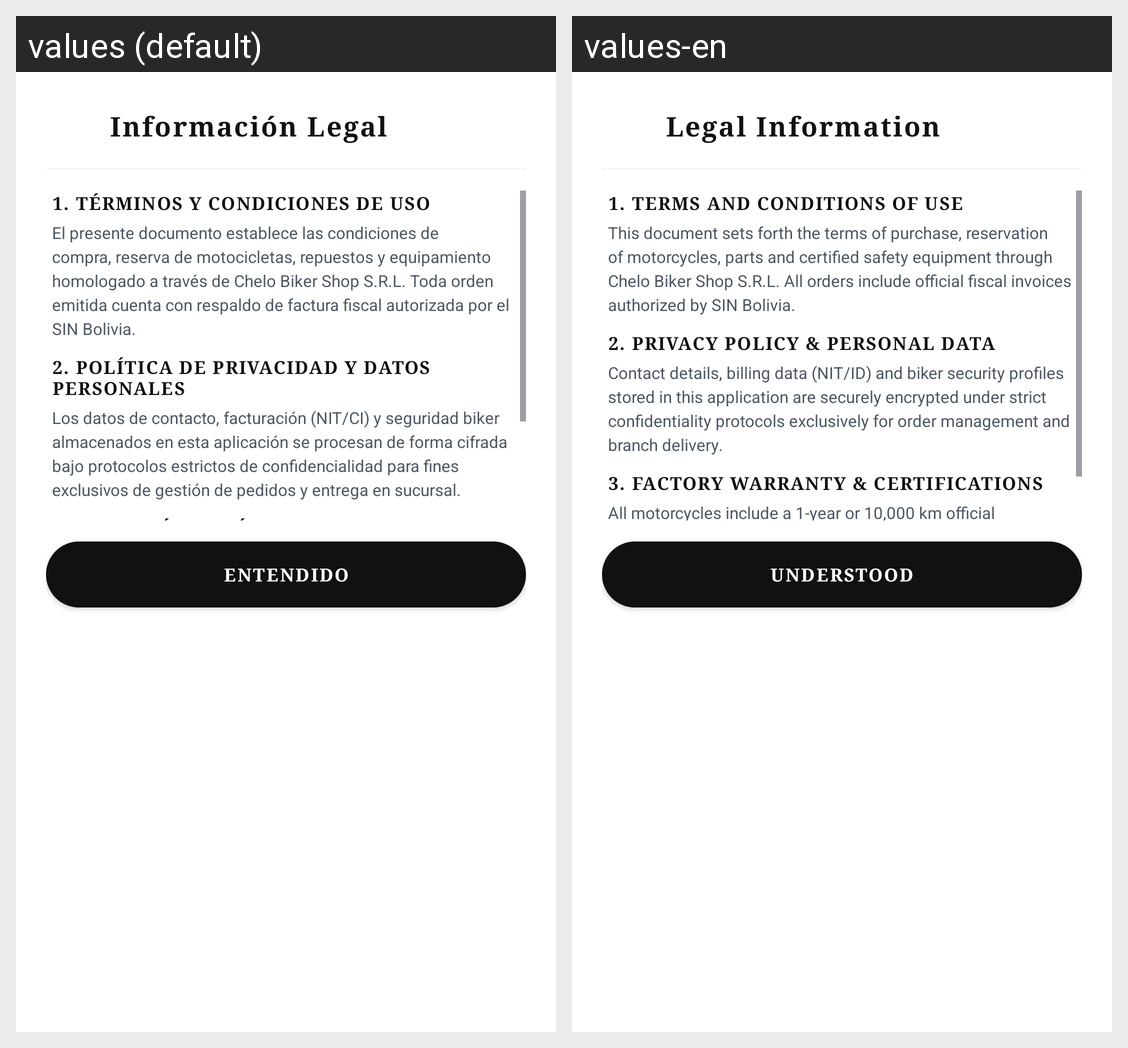

The same Android screen rendered under two of its app's locales, left to right. List the strings drawn on it with the default value and each locale's translation.
Android screen res/layout/dialog_legal_info.xml rendered under 2 locales, left to right: values (default), values-en. Device: Nexus 5 (rendered at 1080×1920; each locale shown at half size, 540×960, under a caption strip naming it); theme Theme.MiAPPBiker.
Strings drawn on this screen, with the default value and each locale's value (text and hints the layout hard-codes, and strings that could not be matched under every locale, appear in the picture but are not listed):

legal_dialog_title
  values: Información Legal
  values-en: Legal Information

legal_sec1_title
  values: 1. TÉRMINOS Y CONDICIONES DE USO
  values-en: 1. TERMS AND CONDITIONS OF USE

legal_sec1_desc
  values: El presente documento establece las condiciones de compra, reserva de motocicletas, repuestos y equipamiento homologado a través de Chelo Biker Shop S.R.L. Toda orden emitida cuenta con respaldo de factura fiscal autorizada por el SIN Bolivia.
  values-en: This document sets forth the terms of purchase, reservation of motorcycles, parts and certified safety equipment through Chelo Biker Shop S.R.L. All orders include official fiscal invoices authorized by SIN Bolivia.

legal_sec2_title
  values: 2. POLÍTICA DE PRIVACIDAD Y DATOS PERSONALES
  values-en: 2. PRIVACY POLICY & PERSONAL DATA

legal_sec2_desc
  values: Los datos de contacto, facturación (NIT/CI) y seguridad biker almacenados en esta aplicación se procesan de forma cifrada bajo protocolos estrictos de confidencialidad para fines exclusivos de gestión de pedidos y entrega en sucursal.
  values-en: Contact details, billing data (NIT/ID) and biker security profiles stored in this application are securely encrypted under strict confidentiality protocols exclusively for order management and branch delivery.

legal_sec3_title
  values: 3. GARANTÍA DE FÁBRICA Y HOMOLOGACIONES
  values-en: 3. FACTORY WARRANTY & CERTIFICATIONS

legal_btn_accept
  values: ENTENDIDO
  values-en: UNDERSTOOD
